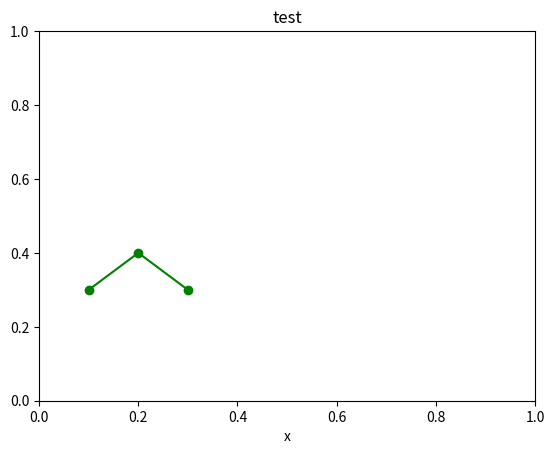

This figure's Python source: (Note: this script raises an exception after producing the figure.)
import numpy as np
import matplotlib.pyplot as plt
import matplotlib.animation as animation

fig1 = plt.figure()
plt.xlim(0, 1)
plt.ylim(0, 1)
plt.xlabel('x')
plt.title('test')

def update_line(num, data, line):
	num = num + 0.01
	new_data = data + num / 1000.0
	line.set_data(new_data)
	#plt.draw()
	return line,

mat = [[0.1, 0.2, 0.3], [0.3, 0.4, 0.3]]
line_data = np.random.rand(2, len(mat[0]))
line_data[...,:] = mat

l, = plt.plot([], [], 'go-')
#line_ani = animation.FuncAnimation(fig1, update_line, 100, fargs=(line_data, l), interval=50, blit=True)

def update_path(i, data, path):
	path.set_data(data[...,:i])
	#plt.draw()
	return path,

path = [[float(x + 1) / 100 for x in range(100)], [(float(x + 1) / 100) ** 2 for x in range(100)]]
path_data = np.random.rand(2, len(path[0]))
path_data[...,:] = path
p, = plt.plot([], [], 'ro')
#path_ani = animation.FuncAnimation(fig1, update_path, 100, fargs=(path_data, p), interval=10, blit=True)

def update_both(i, line_data, line, path_data, path):
	i = i + 0.01
	new_data = line_data + i / 1000.0
	line.set_data(new_data)
	path.set_data(path_data[...,:i])
	return line, path

both_ani = animation.FuncAnimation(fig1, update_both, 100, fargs=(line_data, l, path_data, p), interval=10, blit=True)
	
#line_ani.save('lines.mp4')



#fig2 = plt.figure()

#x = np.arange(-9, 10)
#y = np.arange(-9, 10).reshape(-1, 1)
#base = np.hypot(x, y)
#ims = []
#for add in np.arange(15):
#	ims.append((plt.pcolor(x, y, base + add, norm=plt.Normalize(0, 30)),))

#im_ani = animation.ArtistAnimation(fig2, ims, interval=50, repeat_delay=3000,
#	blit=True)
# [redacted]

plt.show()